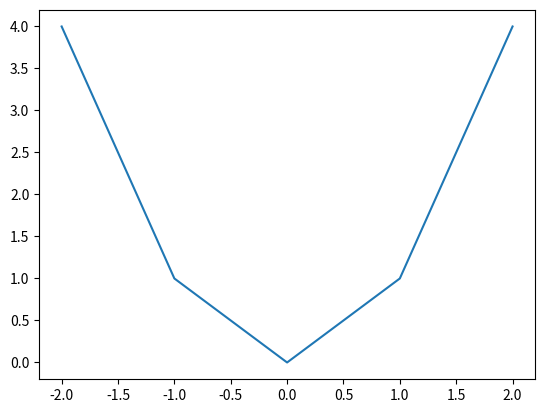

The matplotlib source for this figure:
points = [(-2, 4), (-1, 1), (0, 0), (1, 1), (2, 4)]

x, y = zip(*points)

import matplotlib.pyplot as plt

plt.plot(x, y)
plt.show()
